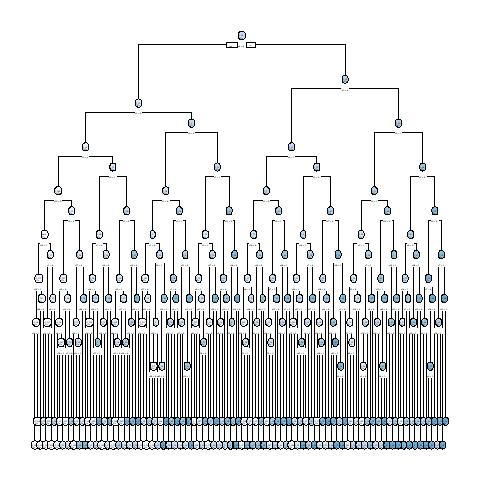

Values plotted in this chart, from the file beside it:
, x1, x2, x3, x4, x5, x6, x7, x8, x9, x10, x11, x12, x13, x14, x15, x16, x17, x18, x19, x20, x21, x22, x23
1, 0, 0, 1, 0, 1, 1, 1, 1, 1, 0, 0, 1, 1, 1, 1, 0, 1, 1, 1, 0, 1, 0, 1
2, 0, 0, 0, 0, 0, 1, 1, 1, 1, 0, 0, 1, 1, 1, 0, 1, 0, 1, 1, 0, 0, 0, 0
10003, 0, 0, 1, 1, 0, 1, 0, 1, 0, 0, 0, 1, 0, 0, 0, 0, 0, 0, 1, 1, 1, 1, 1
4, 1, 1, 1, 0, 1, 1, 1, 0, 1, 1, 1, 0, 0, 0, 0, 1, 0, 0, 1, 0, 0, 0, 1
5, 1, 0, 0, 1, 1, 1, 0, 1, 1, 0, 0, 1, 1, 0, 1, 1, 0, 1, 0, 0, 1, 0, 0
6, 0, 0, 1, 0, 0, 1, 1, 1, 1, 0, 0, 0, 0, 1, 0, 1, 0, 1, 1, 0, 0, 1, 0
10007, 1, 0, 0, 0, 1, 1, 1, 0, 0, 1, 0, 1, 1, 0, 0, 1, 1, 0, 1, 1, 0, 1, 0
10008, 0, 0, 0, 1, 0, 1, 0, 0, 0, 0, 0, 0, 0, 1, 1, 0, 1, 0, 1, 0, 0, 1, 1
9, 0, 0, 1, 0, 0, 0, 1, 1, 1, 0, 1, 0, 0, 1, 1, 0, 1, 1, 0, 0, 0, 0, 0
10010, 0, 1, 0, 0, 1, 1, 0, 1, 0, 1, 1, 1, 0, 0, 0, 0, 1, 1, 1, 0, 1, 1, 1
10011, 1, 0, 0, 0, 1, 0, 0, 1, 1, 0, 1, 0, 1, 0, 0, 0, 1, 1, 1, 0, 1, 0, 1
12, 0, 1, 1, 0, 0, 1, 1, 1, 1, 0, 1, 0, 1, 0, 0, 0, 1, 0, 1, 1, 0, 1, 0
13, 1, 1, 0, 1, 1, 1, 0, 0, 1, 1, 1, 0, 1, 0, 0, 1, 1, 1, 1, 1, 1, 1, 0
10014, 1, 0, 1, 1, 0, 1, 0, 1, 0, 0, 1, 0, 1, 0, 1, 0, 1, 1, 1, 1, 1, 0, 0
15, 1, 1, 0, 1, 0, 0, 0, 0, 0, 0, 1, 0, 0, 0, 1, 0, 0, 1, 0, 1, 1, 0, 0
16, 0, 1, 1, 1, 0, 1, 1, 1, 1, 0, 0, 1, 1, 1, 1, 0, 1, 0, 1, 1, 1, 0, 0
17, 1, 0, 1, 1, 0, 0, 0, 0, 0, 0, 0, 1, 1, 1, 0, 0, 0, 0, 1, 1, 1, 0, 1
10018, 1, 1, 1, 1, 1, 1, 0, 0, 1, 1, 0, 1, 1, 1, 0, 1, 0, 0, 0, 1, 0, 1, 1
19, 0, 0, 0, 1, 0, 0, 1, 0, 1, 0, 0, 0, 1, 1, 1, 1, 1, 1, 0, 0, 0, 1, 1
20, 0, 0, 0, 1, 0, 1, 0, 1, 1, 1, 0, 0, 1, 0, 1, 0, 1, 0, 0, 1, 1, 0, 1
21, 1, 0, 0, 0, 0, 0, 0, 0, 0, 1, 1, 0, 0, 0, 0, 0, 1, 1, 0, 0, 1, 0, 1
22, 1, 0, 0, 1, 0, 0, 0, 1, 1, 1, 1, 1, 1, 0, 0, 0, 1, 1, 0, 1, 0, 0, 1
10023, 1, 0, 0, 1, 1, 0, 0, 0, 1, 0, 0, 0, 0, 1, 0, 1, 1, 1, 0, 1, 1, 0, 1
10024, 0, 0, 0, 1, 1, 0, 1, 1, 1, 1, 1, 1, 1, 1, 0, 0, 1, 1, 0, 1, 1, 1, 0
25, 0, 1, 0, 0, 0, 1, 1, 0, 0, 1, 0, 1, 0, 0, 0, 0, 0, 1, 0, 0, 0, 1, 1
26, 0, 0, 0, 0, 1, 0, 1, 1, 0, 1, 0, 0, 1, 1, 0, 1, 0, 0, 0, 0, 0, 0, 1
27, 1, 0, 0, 0, 1, 0, 0, 0, 1, 1, 1, 0, 1, 0, 1, 0, 1, 1, 1, 0, 0, 1, 0
10028, 0, 0, 1, 0, 0, 1, 1, 0, 1, 0, 1, 0, 0, 0, 1, 0, 0, 1, 1, 1, 0, 1, 1
29, 1, 0, 1, 0, 0, 1, 1, 0, 1, 0, 0, 1, 0, 1, 1, 0, 1, 1, 0, 0, 0, 0, 0
30, 0, 0, 1, 0, 1, 1, 1, 1, 0, 1, 0, 0, 1, 1, 1, 0, 1, 1, 0, 0, 0, 1, 1
31, 0, 1, 1, 1, 0, 1, 0, 1, 1, 0, 1, 0, 1, 1, 0, 1, 1, 0, 0, 0, 1, 1, 0
32, 1, 0, 0, 0, 1, 1, 1, 1, 1, 1, 0, 0, 0, 1, 0, 1, 0, 0, 1, 1, 1, 1, 1
33, 0, 0, 0, 0, 1, 1, 0, 0, 0, 1, 1, 0, 0, 1, 0, 1, 1, 0, 1, 0, 0, 0, 1
10034, 0, 0, 1, 0, 1, 0, 0, 0, 0, 1, 0, 0, 0, 0, 1, 0, 0, 1, 1, 1, 0, 0, 0
35, 1, 0, 1, 1, 1, 0, 0, 1, 1, 0, 0, 0, 0, 1, 1, 1, 0, 0, 1, 0, 1, 0, 1
36, 0, 1, 0, 1, 1, 1, 1, 1, 0, 1, 1, 1, 0, 0, 0, 1, 1, 1, 0, 0, 1, 0, 1
10037, 0, 1, 0, 1, 1, 0, 0, 1, 1, 1, 1, 1, 0, 1, 1, 1, 0, 0, 1, 0, 1, 1, 1
38, 1, 1, 1, 0, 1, 1, 0, 0, 0, 0, 1, 0, 1, 0, 0, 1, 1, 0, 0, 0, 1, 1, 0
39, 1, 0, 1, 1, 0, 1, 1, 1, 1, 1, 1, 1, 0, 1, 1, 1, 0, 1, 0, 1, 0, 0, 1
10040, 0, 1, 1, 1, 1, 0, 0, 1, 1, 0, 1, 1, 0, 0, 1, 0, 0, 0, 0, 0, 0, 0, 1
41, 0, 1, 1, 0, 1, 1, 0, 1, 1, 0, 1, 1, 0, 0, 0, 1, 1, 1, 0, 1, 0, 1, 0
10042, 1, 0, 1, 1, 1, 0, 1, 0, 1, 1, 0, 0, 0, 0, 0, 0, 0, 1, 0, 1, 1, 1, 1
10043, 0, 1, 0, 1, 0, 0, 0, 0, 0, 1, 0, 0, 0, 0, 0, 0, 0, 1, 1, 0, 1, 1, 0
10044, 1, 1, 1, 1, 0, 0, 1, 1, 0, 0, 1, 0, 1, 0, 1, 1, 1, 0, 1, 1, 0, 1, 1
45, 1, 1, 1, 1, 1, 1, 0, 1, 0, 0, 0, 1, 1, 1, 0, 1, 1, 1, 1, 1, 1, 0, 0
46, 1, 1, 0, 1, 1, 0, 1, 1, 0, 0, 0, 1, 1, 1, 1, 0, 1, 1, 0, 1, 1, 0, 0
10047, 0, 1, 1, 1, 1, 1, 1, 0, 1, 1, 0, 1, 1, 0, 0, 1, 1, 0, 0, 1, 1, 1, 1
48, 1, 1, 1, 0, 0, 1, 0, 1, 0, 1, 1, 1, 1, 0, 1, 0, 0, 1, 0, 1, 0, 0, 0
10049, 1, 1, 1, 0, 0, 1, 1, 0, 0, 0, 1, 1, 0, 0, 1, 1, 1, 0, 0, 0, 0, 1, 1
10050, 0, 1, 1, 0, 0, 0, 0, 0, 1, 1, 1, 1, 1, 0, 0, 0, 0, 1, 0, 1, 0, 1, 0
51, 1, 0, 1, 0, 0, 1, 0, 1, 0, 0, 1, 0, 1, 1, 1, 0, 0, 1, 1, 0, 0, 1, 1
52, 1, 0, 0, 1, 1, 1, 1, 0, 1, 0, 0, 0, 1, 1, 1, 1, 1, 1, 1, 1, 0, 0, 0
53, 0, 1, 0, 1, 1, 0, 1, 0, 0, 1, 0, 1, 0, 1, 1, 1, 1, 1, 0, 1, 0, 0, 1
54, 1, 0, 1, 0, 1, 0, 1, 0, 1, 1, 0, 1, 0, 1, 0, 1, 1, 1, 1, 0, 1, 1, 1
55, 0, 0, 0, 1, 1, 0, 0, 1, 1, 0, 1, 1, 0, 0, 0, 1, 1, 1, 1, 1, 1, 1, 0
10056, 0, 1, 0, 0, 1, 1, 0, 0, 0, 0, 1, 1, 1, 0, 0, 1, 0, 1, 0, 0, 1, 1, 0
57, 1, 0, 0, 0, 0, 1, 0, 0, 0, 0, 1, 0, 1, 1, 0, 1, 1, 0, 0, 0, 0, 0, 1
58, 1, 0, 0, 1, 1, 0, 1, 0, 0, 1, 0, 0, 1, 0, 1, 1, 1, 0, 0, 0, 0, 1, 0
10059, 1, 0, 0, 0, 0, 0, 1, 1, 0, 1, 0, 0, 0, 0, 0, 0, 1, 0, 0, 1, 0, 1, 0
10060, 1, 0, 0, 1, 0, 0, 1, 1, 0, 0, 1, 0, 0, 0, 1, 0, 1, 1, 1, 1, 1, 1, 1
... 9,940 more rows
